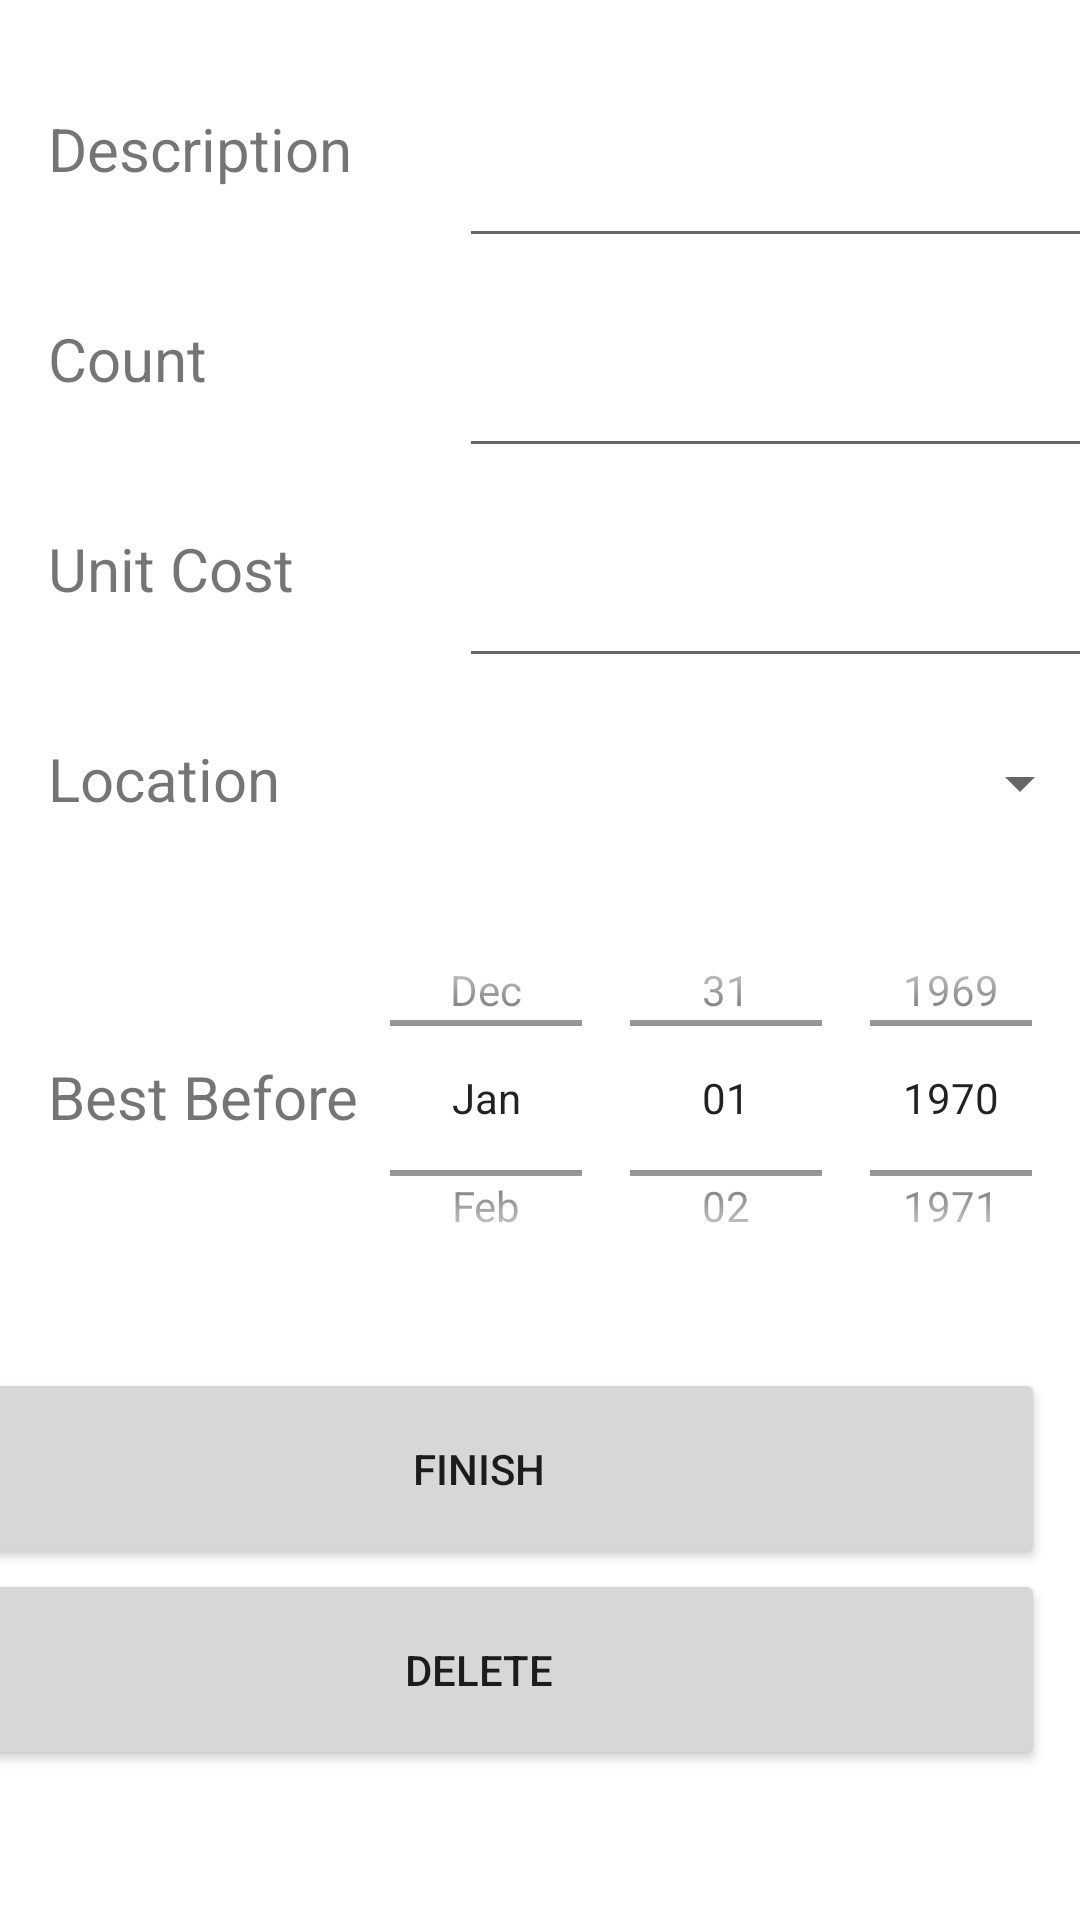

Write the Android layout XML for this screen, with the resource values it uses.
<!-- AndroidManifest.xml: application theme Theme.SsrazaFoodBook -->
<!-- res/layout/activity_add_show_food.xml -->
<?xml version="1.0" encoding="utf-8"?>
<androidx.constraintlayout.widget.ConstraintLayout xmlns:android="http://schemas.android.com/apk/res/android"
    xmlns:app="http://schemas.android.com/apk/res-auto"
    xmlns:tools="http://schemas.android.com/tools"
    android:id="@+id/addFoodButton"
    android:layout_width="match_parent"
    android:layout_height="match_parent"
    tools:context=".AddShowFoodActivity" >


    <EditText
        android:id="@+id/editFoodUnitCost"
        android:layout_width="211dp"
        android:layout_height="70dp"
        android:ems="10"
        android:inputType="number"
        app:layout_constraintEnd_toEndOf="parent"
        app:layout_constraintHorizontal_bias="0.609"
        app:layout_constraintStart_toEndOf="@+id/foodDescriptionLabel"
        app:layout_constraintTop_toBottomOf="@+id/editFoodCount" />

    <Spinner
        android:id="@+id/editFoodLocation"
        android:layout_width="211dp"
        android:layout_height="70dp"
        app:layout_constraintEnd_toEndOf="parent"
        app:layout_constraintHorizontal_bias="0.609"
        app:layout_constraintStart_toEndOf="@+id/foodDescriptionLabel"
        app:layout_constraintTop_toBottomOf="@+id/editFoodUnitCost" />

    <TextView
        android:id="@+id/foodBestBeforeLabel"
        android:layout_width="143dp"
        android:layout_height="70dp"
        android:layout_marginStart="16dp"
        android:layout_marginTop="36dp"
        android:ems="10"
        android:gravity="left"
        android:text="@string/foodBestBeforeLabelValue"
        android:textSize="20dp"
        app:layout_constraintEnd_toStartOf="@+id/editFoodDay"
        app:layout_constraintHorizontal_bias="0.0"
        app:layout_constraintStart_toStartOf="parent"
        app:layout_constraintTop_toBottomOf="@+id/foodLocationLabel" />

    <TextView
        android:id="@+id/foodDescriptionLabel"
        android:layout_width="143dp"
        android:layout_height="70dp"
        android:layout_marginStart="16dp"
        android:layout_marginTop="36dp"
        android:ems="10"
        android:gravity="left"
        android:text="@string/foodDescriptionLabelValue"
        android:textSize="20dp"
        app:layout_constraintStart_toStartOf="parent"
        app:layout_constraintTop_toTopOf="parent" />

    <TextView
        android:id="@+id/foodCountLabel"
        android:layout_width="143dp"
        android:layout_height="70dp"
        android:layout_marginStart="16dp"
        android:ems="10"
        android:gravity="left"
        android:text="@string/foodCountLabelValue"
        android:textSize="20dp"
        app:layout_constraintStart_toStartOf="parent"
        app:layout_constraintTop_toBottomOf="@+id/foodDescriptionLabel" />

    <TextView
        android:id="@+id/foodLocationLabel"
        android:layout_width="143dp"
        android:layout_height="70dp"
        android:layout_marginStart="16dp"
        android:ems="10"
        android:gravity="left"
        android:text="@string/foodLocationLabelValue"
        android:textSize="20dp"
        app:layout_constraintStart_toStartOf="parent"
        app:layout_constraintTop_toBottomOf="@+id/foodUnitCostLabel" />

    <TextView
        android:id="@+id/foodUnitCostLabel"
        android:layout_width="143dp"
        android:layout_height="70dp"
        android:layout_marginStart="16dp"
        android:ems="10"
        android:gravity="left"
        android:text="@string/foodUnitCostLabelValue"
        android:textSize="20dp"
        app:layout_constraintStart_toStartOf="parent"
        app:layout_constraintTop_toBottomOf="@+id/foodCountLabel" />

    <EditText
        android:id="@+id/editFoodDescription"
        android:layout_width="211dp"
        android:layout_height="70dp"
        android:layout_marginTop="16dp"
        android:ems="10"
        android:inputType="textPersonName"
        android:maxLength="30"
        app:layout_constraintEnd_toEndOf="parent"
        app:layout_constraintHorizontal_bias="0.609"
        app:layout_constraintStart_toEndOf="@+id/foodDescriptionLabel"
        app:layout_constraintTop_toTopOf="parent" />

    <EditText
        android:id="@+id/editFoodCount"
        android:layout_width="211dp"
        android:layout_height="70dp"
        android:ems="10"
        android:inputType="number"
        android:maxLength="4"
        app:layout_constraintEnd_toEndOf="parent"
        app:layout_constraintHorizontal_bias="0.609"
        app:layout_constraintStart_toEndOf="@+id/foodDescriptionLabel"
        app:layout_constraintTop_toBottomOf="@+id/editFoodDescription" />

    <DatePicker
        android:id="@+id/editFoodDay"
        android:layout_width="238dp"
        android:layout_height="140dp"
        android:calendarViewShown="false"
        android:datePickerMode="spinner"
        app:layout_constraintEnd_toEndOf="parent"
        app:layout_constraintTop_toBottomOf="@+id/editFoodLocation" />

    <Button
        android:id="@+id/finishFoodButton"
        android:layout_width="377dp"
        android:layout_height="67dp"
        android:layout_marginTop="20dp"
        android:layout_marginEnd="16dp"
        android:text="@string/finishFoodButton"
        app:layout_constraintEnd_toEndOf="parent"
        app:layout_constraintHorizontal_bias="0.888"
        app:layout_constraintStart_toStartOf="parent"
        app:layout_constraintTop_toBottomOf="@+id/editFoodDay" />

    <Button
        android:id="@+id/deleteFoodButton"
        android:layout_width="377dp"
        android:layout_height="67dp"
        android:layout_marginEnd="16dp"
        android:text="@string/deleteFoodButton"
        app:layout_constraintEnd_toEndOf="parent"
        app:layout_constraintHorizontal_bias="0.888"
        app:layout_constraintStart_toStartOf="parent"
        app:layout_constraintTop_toBottomOf="@+id/finishFoodButton" />

    <TextView
        android:id="@+id/errorText"
        android:layout_width="wrap_content"
        android:layout_height="wrap_content"
        android:gravity="center"
        android:textSize="30dp"
        android:textColor="#ff0000"
        app:layout_constraintEnd_toEndOf="parent"
        app:layout_constraintStart_toStartOf="parent"
        app:layout_constraintTop_toBottomOf="@+id/deleteFoodButton" />


</androidx.constraintlayout.widget.ConstraintLayout>
<!-- resources referenced by this layout -->
<resources>
  <string name="deleteFoodButton">Delete</string>
  <string name="finishFoodButton">Finish</string>
  <string name="foodBestBeforeLabelValue">Best Before</string>
  <string name="foodCountLabelValue">Count</string>
  <string name="foodDescriptionLabelValue">Description</string>
  <string name="foodLocationLabelValue">Location</string>
  <string name="foodUnitCostLabelValue">Unit Cost</string>
  <style name="Theme.SsrazaFoodBook" parent="Theme.MaterialComponents.DayNight.DarkActionBar">
          
          <item name="colorPrimary">@color/purple_500</item>
          <item name="colorPrimaryVariant">@color/purple_700</item>
          <item name="colorOnPrimary">@color/white</item>
          
          <item name="colorSecondary">@color/teal_200</item>
          <item name="colorSecondaryVariant">@color/teal_700</item>
          <item name="colorOnSecondary">@color/black</item>
          
          <item name="android:statusBarColor" tools:targetApi="l">?attr/colorPrimaryVariant</item>
          
      </style>
  <!-- not gathered from this repository: default colours our renderer supplied (Android Studio template values) -->
  <color name="purple_500">#FF6200EE</color>
  <color name="purple_700">#FF3700B3</color>
  <color name="teal_200">#FF03DAC5</color>
  <color name="teal_700">#FF018786</color>
  <color name="black">#FF000000</color>
  <color name="white">#FFFFFFFF</color>
</resources>
